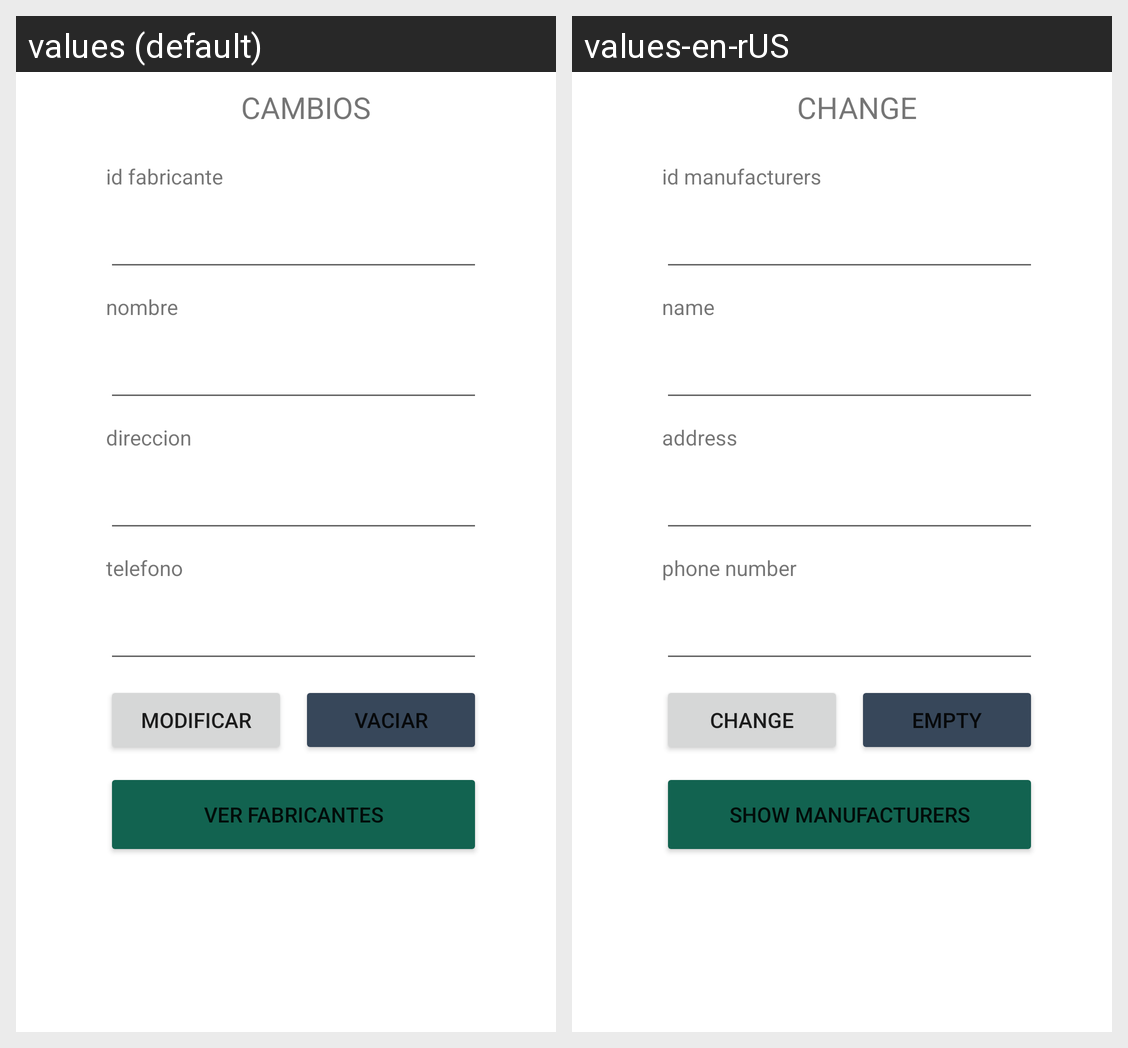

For this localized Android screen grid, give each drawn string resource with its value in every locale shown.
Android screen res/layout/activity_cambios.xml rendered under 2 locales, left to right: values (default), values-en-rUS. Device: Nexus 5 (rendered at 1080×1920; each locale shown at half size, 540×960, under a caption strip naming it); theme Theme.AutAmi_ProyectoFinal.
Strings drawn on this screen, with the default value and each locale's value (text and hints the layout hard-codes, and strings that could not be matched under every locale, appear in the picture but are not listed):

ver_tabla
  values: ver fabricantes
  values-en-rUS: show manufacturers

reset
  values: vaciar
  values-en-rUS: empty

cambios
  values: CAMBIOS
  values-en-rUS: CHANGE

fabricante
  values: id fabricante
  values-en-rUS: id manufacturers

nombre
  values: nombre
  values-en-rUS: name

direccion
  values: direccion
  values-en-rUS: address

telefono
  values: telefono
  values-en-rUS: phone number

modificar
  values: modificar
  values-en-rUS: change
